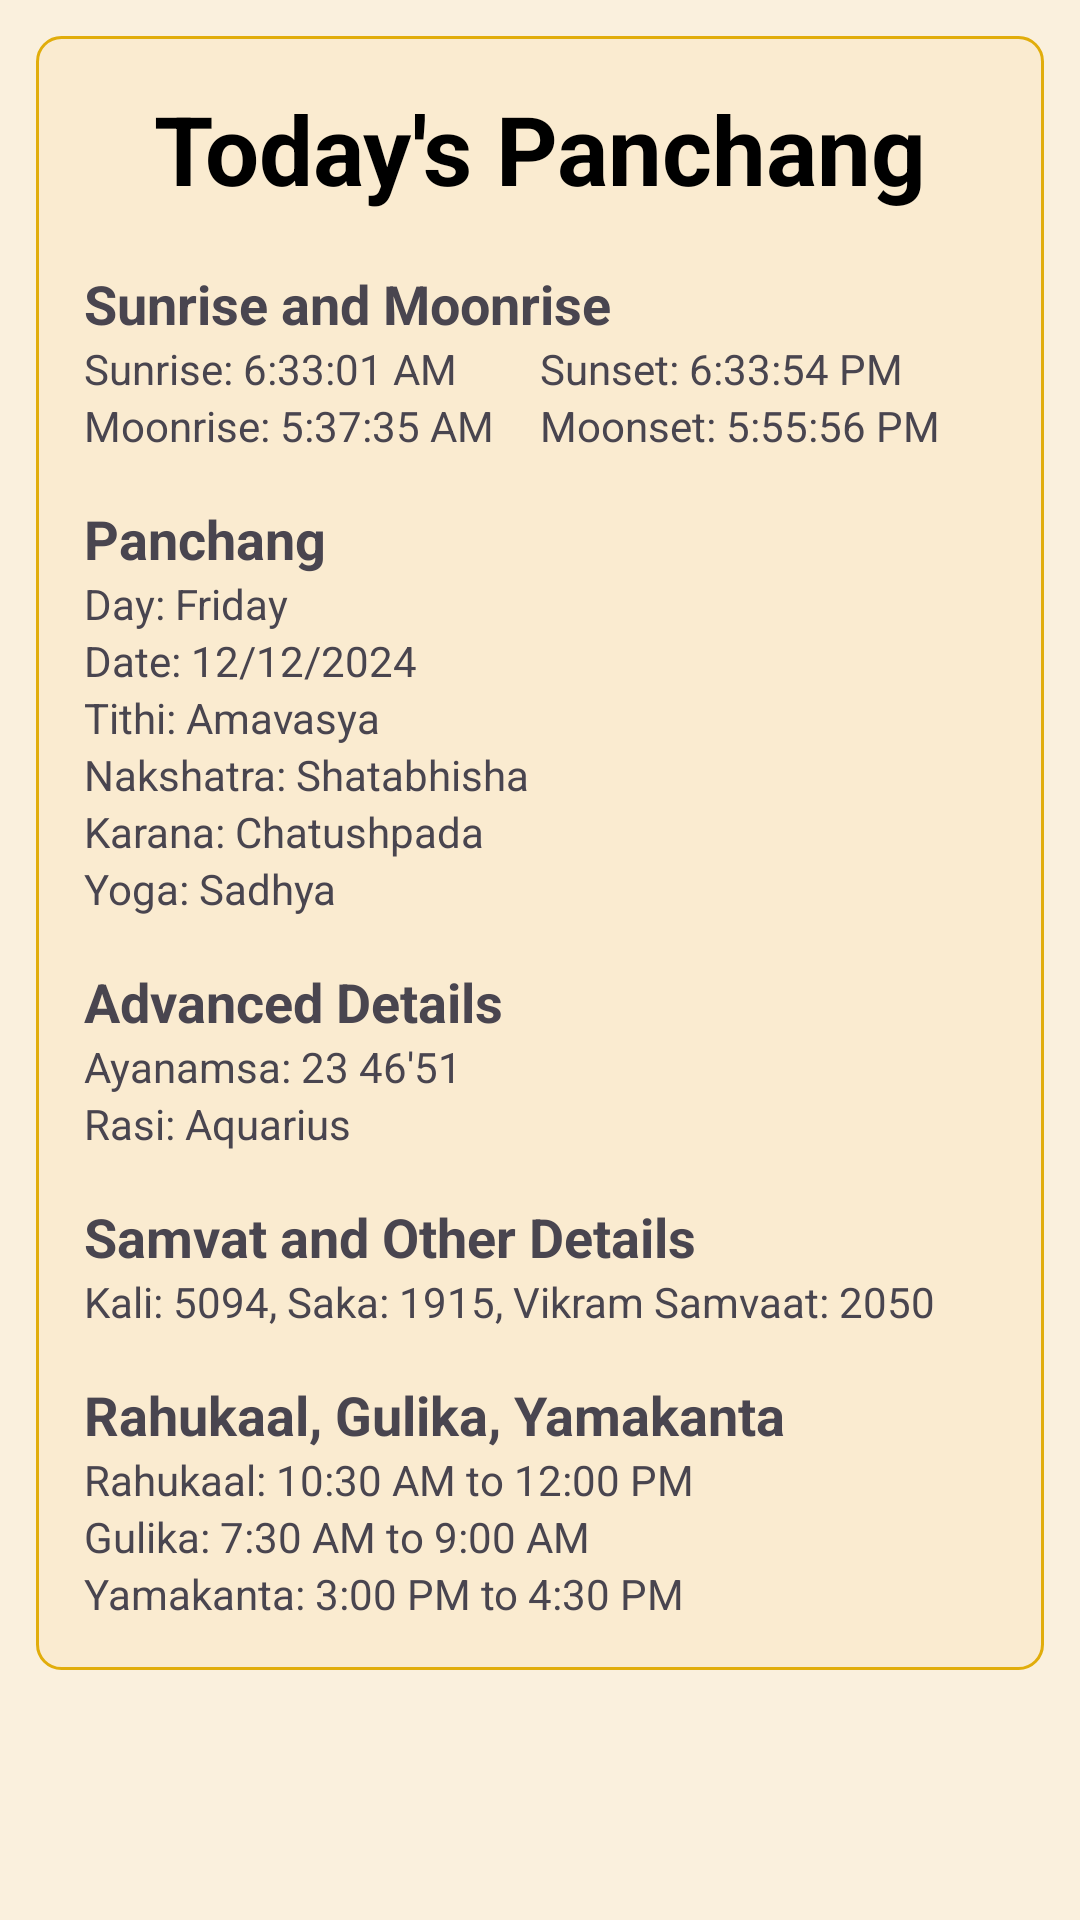

This screen was rendered from an Android layout file. Write that file and the resources it references.
<!-- AndroidManifest.xml: application theme Theme.AstrologerMobileApp -->
<!-- res/layout/fragment_daily_panchang.xml -->
<?xml version="1.0" encoding="utf-8"?>
<ScrollView xmlns:android="http://schemas.android.com/apk/res/android"
    xmlns:app="http://schemas.android.com/apk/res-auto"
    xmlns:tools="http://schemas.android.com/tools"
    android:layout_width="match_parent"
    android:layout_height="match_parent"
    android:id="@+id/DailyMain"
    android:background="@color/background_color"
    tools:context=".fragments.DailyPanchangFragment"
    >

    <LinearLayout
        android:background="@drawable/profile_background"
        android:padding="16dp"
        android:layout_margin="12dp"
        android:layout_width="match_parent"
        android:layout_height="wrap_content"
        android:orientation="vertical">

        
        <TextView
            android:layout_width="match_parent"
            android:layout_height="wrap_content"
            android:text="Today's Panchang"
            android:textSize="32sp"
            android:gravity="center"
            android:textStyle="bold"
            android:textColor="@color/black"/>

        
        <TextView
            android:layout_marginTop="18sp"
            android:layout_width="wrap_content"
            android:layout_height="wrap_content"
            android:text="Sunrise and Moonrise"
            android:textStyle="bold"
            android:textSize="18sp" />

        <LinearLayout
            android:layout_width="match_parent"
            android:layout_height="wrap_content"
            android:orientation="horizontal"
            android:weightSum="2">

            <TextView
                android:layout_width="0dp"
                android:layout_height="wrap_content"
                android:layout_weight="1"
                android:text="Sunrise: 6:33:01 AM" />

            <TextView
                android:layout_width="0dp"
                android:layout_height="wrap_content"
                android:layout_weight="1"
                android:text="Sunset: 6:33:54 PM" />
        </LinearLayout>

        <LinearLayout
            android:layout_width="match_parent"
            android:layout_height="wrap_content"
            android:orientation="horizontal"
            android:weightSum="2">

            <TextView
                android:layout_width="0dp"
                android:layout_height="wrap_content"
                android:layout_weight="1"
                android:text="Moonrise: 5:37:35 AM" />

            <TextView
                android:layout_width="0dp"
                android:layout_height="wrap_content"
                android:layout_weight="1"
                android:text="Moonset: 5:55:56 PM" />
        </LinearLayout>

        
        <TextView
            android:layout_width="wrap_content"
            android:layout_height="wrap_content"
            android:text="Panchang"
            android:textStyle="bold"
            android:textSize="18sp"
            android:layout_marginTop="16dp" />

        <TextView
            android:id="@+id/textViewDay"
            android:layout_width="wrap_content"
            android:layout_height="wrap_content"
            android:text="Day: Friday" />

        <TextView
            android:id="@+id/textViewDate"
            android:layout_width="wrap_content"
            android:layout_height="wrap_content"
            android:text="Date: 12/12/2024" />

        <TextView
            android:id="@+id/textViewTithi"
            android:layout_width="wrap_content"
            android:layout_height="wrap_content"
            android:text="Tithi: Amavasya" />

        <TextView
            android:id="@+id/textViewNakshatra"
            android:layout_width="wrap_content"
            android:layout_height="wrap_content"
            android:text="Nakshatra: Shatabhisha" />

        <TextView
            android:id="@+id/textViewKarana"
            android:layout_width="wrap_content"
            android:layout_height="wrap_content"
            android:text="Karana: Chatushpada" />

        <TextView
            android:id="@+id/textViewYoga"
            android:layout_width="wrap_content"
            android:layout_height="wrap_content"
            android:text="Yoga: Sadhya" />

        
        <TextView
            android:layout_width="wrap_content"
            android:layout_height="wrap_content"
            android:text="Advanced Details"
            android:textStyle="bold"
            android:textSize="18sp"
            android:layout_marginTop="16dp" />

        <TextView
            android:id="@+id/textViewAyanamsa"
            android:layout_width="wrap_content"
            android:layout_height="wrap_content"
            android:text="Ayanamsa: 23 46'51" />

        <TextView
            android:id="@+id/textViewRasi"
            android:layout_width="wrap_content"
            android:layout_height="wrap_content"
            android:text="Rasi: Aquarius" />

        
        <TextView
            android:layout_width="wrap_content"
            android:layout_height="wrap_content"
            android:text="Samvat and Other Details"
            android:textStyle="bold"
            android:textSize="18sp"
            android:layout_marginTop="16dp" />

        <TextView
            android:id="@+id/textViewYears"
            android:layout_width="wrap_content"
            android:layout_height="wrap_content"
            android:text="Kali: 5094, Saka: 1915, Vikram Samvaat: 2050" />

        
        <TextView
            android:layout_width="wrap_content"
            android:layout_height="wrap_content"
            android:text="Rahukaal, Gulika, Yamakanta"
            android:textStyle="bold"
            android:textSize="18sp"
            android:layout_marginTop="16dp" />

        <TextView
            android:id="@+id/textViewRahukaal"
            android:layout_width="wrap_content"
            android:layout_height="wrap_content"
            android:text="Rahukaal: 10:30 AM to 12:00 PM" />

        <TextView
            android:id="@+id/textViewGulika"
            android:layout_width="wrap_content"
            android:layout_height="wrap_content"
            android:text="Gulika: 7:30 AM to 9:00 AM" />

        <TextView
            android:id="@+id/textViewYamakanta"
            android:layout_width="wrap_content"
            android:layout_height="wrap_content"
            android:text="Yamakanta: 3:00 PM to 4:30 PM" />
    </LinearLayout>
</ScrollView>
<!-- resources referenced by this layout -->
<resources>
  <color name="background_color">#FAF0DD</color>
  <color name="black">#000000</color>
  <!-- drawable profile_background (drawable) -->
  <?xml version="1.0" encoding="utf-8"?>
  <shape xmlns:android="http://schemas.android.com/apk/res/android">
      <solid android:color="#FAEBD0" />
      <corners android:radius="8dp" />
      <stroke
          android:width="1dp"
          android:color="@color/colorPrimaryDark" />
  </shape>
  <style name="Theme.AstrologerMobileApp" parent="Base.Theme.AstrologerMobileApp" />
  <color name="colorPrimaryDark">#E1AD0B</color>
  <style name="Base.Theme.AstrologerMobileApp" parent="Theme.Material3.DayNight.NoActionBar">
          
          
      </style>
</resources>
